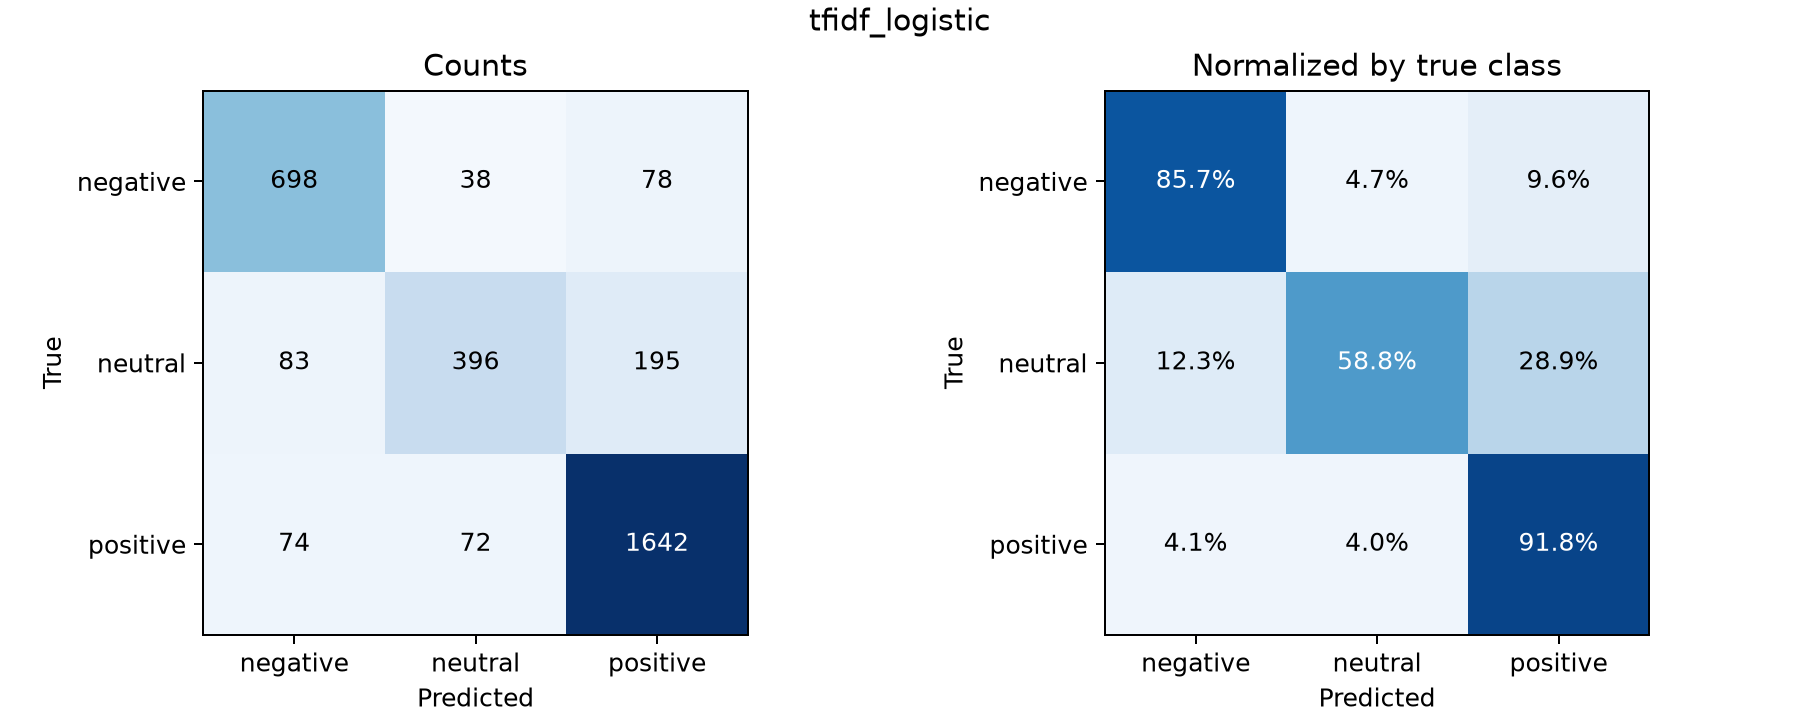

The table this chart was drawn from, first rows:
true_label, negative, neutral, positive
negative, 698, 38, 78
neutral, 83, 396, 195
positive, 74, 72, 1642
